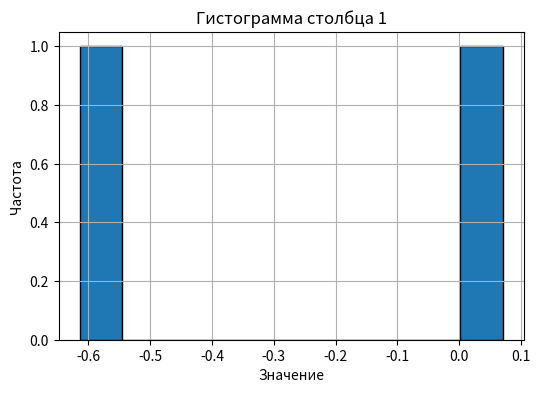
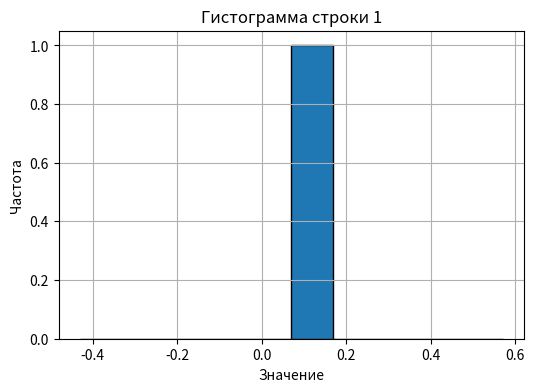
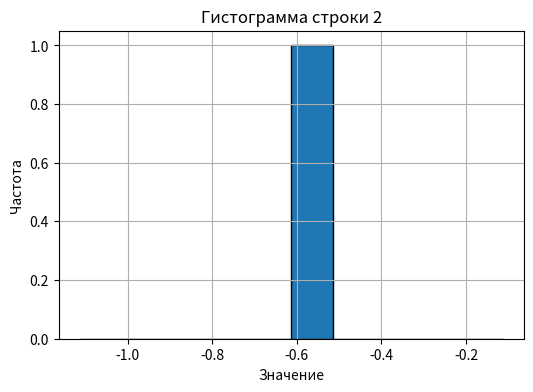

Source code (Python) for these figures, in order:
import numpy as np
import matplotlib.pyplot as plt

def sum_prod(X, V):
    result = np.zeros_like(V[0])
    for matrix, vector in zip(X, V):
        result += np.dot(matrix, vector)
    return result

X = [np.array([[1, 2], [3, 4]]), np.array([[2, 6], [7, 12]])]
V = [np.array([[1], [2]]), np.array([[5], [7]])]
print(sum_prod(X,V))

def binarize(M: np.array, threshold=0.5):
    size = M.shape
    for i in range(size[0]):
        for j in range(size[1]):
            M[i][j] = 1 if M[i][j] > threshold else 0
    return M
print(binarize(np.array([[1,2,3],[2,0.3,0.7],[3,4,1]])))
print()
print(binarize(np.array([[1,0.1,3],[0.2,3,4],[3,0.3,5]]), 2))

def unique_rows(matrix):
    return [np.unique(row) for row in matrix]

def unique_columns(matrix):
    return [np.unique(matrix[:, col]) for col in range(matrix.shape[1])]
print(unique_columns(np.array([[1,2,3],[4,5,6],[7,8,9]])))
print()
print(unique_rows(np.array([[1,2,3],[2,3,4],[3,4,5]])))
print()
print(unique_columns(np.array([[1,2,1],[1,5,1],[7,8,9]])))
print()
print(unique_rows(np.array([[1,1,3],[2,4,4],[5,4,5]])))

def analyze_matrix(rows=5, cols=5):
    matrix = np.random.randn(rows, cols)
    print("Матрица:")
    print(matrix)

    col_means = np.mean(matrix, axis=0)
    col_vars = np.var(matrix, axis=0)
    print("\nСтатистики по столбцам:")
    for i in range(cols):
        print(f"Столбец {i+1}: Среднее = {col_means[i]:.4f}, Дисперсия = {col_vars[i]:.4f}")

    row_means = np.mean(matrix, axis=1)
    row_vars = np.var(matrix, axis=1)
    print("\nСтатистики по строкам:")
    for i in range(rows):
        print(f"Строка {i+1}: Среднее = {row_means[i]:.4f}, Дисперсия = {row_vars[i]:.4f}")

    for i in range(cols):
        plt.figure(figsize=(6,4))
        plt.hist(matrix[:, i], bins=10, edgecolor='black')
        plt.title(f'Гистограмма столбца {i+1}')
        plt.xlabel('Значение')
        plt.ylabel('Частота')
        plt.grid(True)
        plt.show()

    for i in range(rows):
        plt.figure(figsize=(6,4))
        plt.hist(matrix[i, :], bins=10, edgecolor='black')
        plt.title(f'Гистограмма строки {i+1}')
        plt.xlabel('Значение')
        plt.ylabel('Частота')
        plt.grid(True)
        plt.show()
analyze_matrix(2, 1)

def chess(m, n, a, b):
    matrix = []
    for i in range(m):
        row = []
        for j in range(n):
            if (i + j) % 2 == 0:
                row.append(a)
            else:
                row.append(b)
        matrix.append(row)
    return matrix

#Тест
m, n = 4, 5
a, b = 1, 0
checkerboard = chess(m, n, a, b)
for row in checkerboard:
    print(row)

def draw_rectangle(m, n, a, b, bg_color, rect_color):
    image = np.zeros((n, m, 3), dtype=np.uint8)
    image[:] = bg_color
    top_left_x = (m - a) // 2
    top_left_y = (n - b) // 2
    image[top_left_y:top_left_y + b, top_left_x:top_left_x + a] = rect_color
    plt.imshow(image)
    plt.axis('off')
    plt.show()

def draw_ellipse(m, n, a, b, bg_color, ellipse_color):
    Y, X = np.ogrid[:n, :m]
    center_x = m / 2
    center_y = n / 2
    mask = (((X - center_x) / (a / 2))**2 + ((Y - center_y) / (b / 2))**2) <= 1
    image = np.zeros((n, m, 3), dtype=np.uint8)
    image[:] = bg_color
    image[mask] = ellipse_color
    plt.imshow(image)
    plt.axis('off')
    plt.show()

    m, n = 400, 300
    a, b = 200, 100
    bg_color = [255, 255, 255]      # Белый фон
    rect_color = [255, 0, 0]        # Красный прямоугольник
    ellipse_color = [0, 0, 255]     # Синий овал

    draw_rectangle(m, n, a, b, bg_color, rect_color)
    draw_ellipse(m, n, a, b, bg_color, ellipse_color)

def analyze_time_series(series, p):
    series = np.array(series)
    mean = np.mean(series)
    variance = np.var(series)
    std_dev = np.std(series)
    
    maxima = []
    minima = []
    for i in range(1, len(series)-1):
        if series[i] > series[i-1] and series[i] > series[i+1]:
            maxima.append(i)
        elif series[i] < series[i-1] and series[i] < series[i+1]:
            minima.append(i)
    
    moving_average = np.convolve(series, np.ones(p)/p, mode='valid')
    return mean, variance, std_dev, maxima, minima, moving_average

# Тест
if __name__ == "__main__":
    time_series = [1, 3, 2, 5, 7, 6, 4, 8, 9, 7, 5, 6, 4, 3, 2, 4, 5]
    window_size = 3
    mean, variance, std_dev, maxima, minima, moving_avg = analyze_time_series(time_series, window_size)
    
    print(f"Математическое ожидание: {mean}")
    print(f"Дисперсия: {variance}")
    print(f"СКО: {std_dev}")
    print(f"Локальные максимумы: {maxima}")
    print(f"Локальные минимумы: {minima}")
    print(f"Скользящее среднее: {moving_avg}")

def one_hot_encode(labels):
    n_classes = max(labels) + 1
    one_hot = []
    for label in labels:
        encoding = [0] * n_classes
        encoding[label] = 1
        one_hot.append(encoding)
    return one_hot

# Тест
vector = [0, 2, 3, 0]
encoded = one_hot_encode(vector)
for row in encoded:
    print(row)